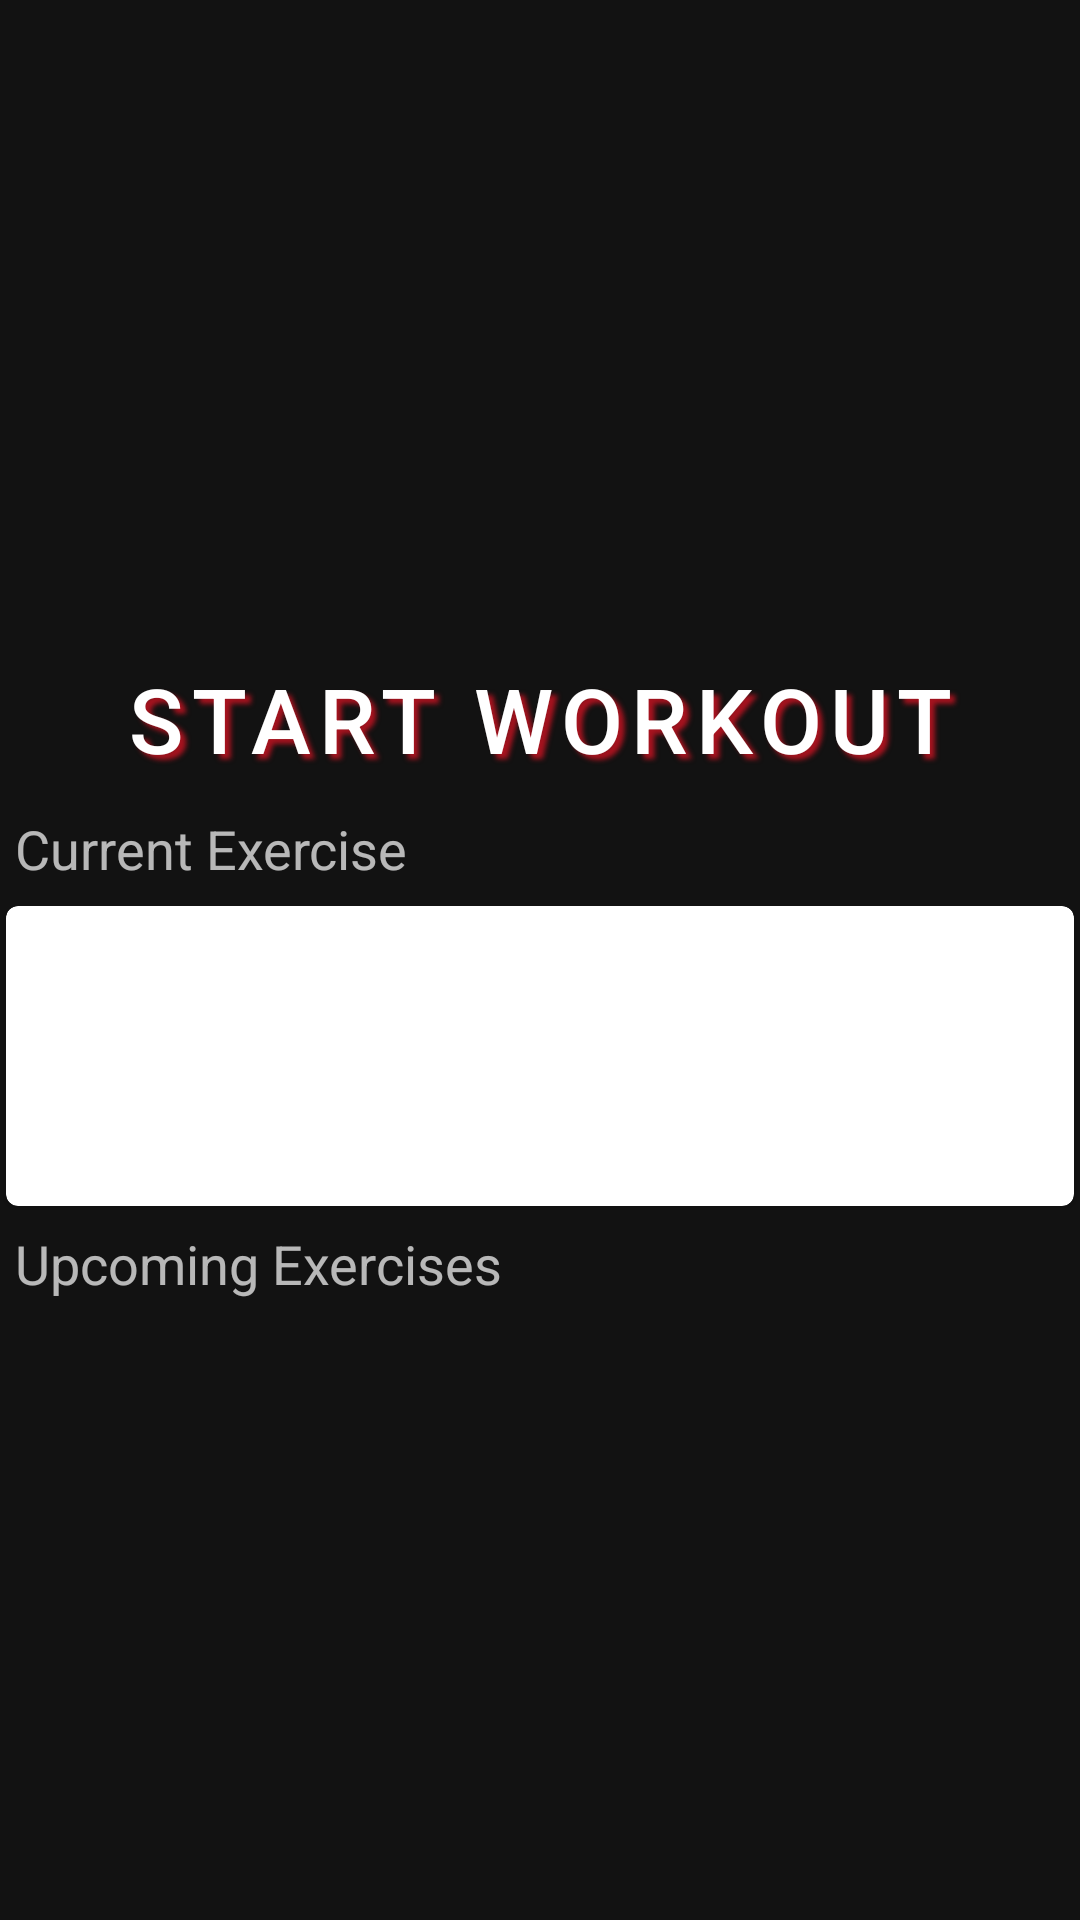

Here is an Android app screen rendered from its layout file. Give the layout XML and the strings, colors and styles it references.
<!-- AndroidManifest.xml: application theme Theme.MaterialComponents.NoActionBar -->
<!-- res/layout/activity_perform_workout.xml -->
<?xml version="1.0" encoding="utf-8"?>
<androidx.appcompat.widget.LinearLayoutCompat
    android:layout_width="match_parent"
    xmlns:android="http://schemas.android.com/apk/res/android"
    android:layout_height="match_parent"
    android:orientation="vertical"
    android:layout_weight="3">

    <androidx.fragment.app.FragmentContainerView
        android:id="@+id/fragment_timer"
        android:layout_width="match_parent"
        android:layout_height="wrap_content"
        android:layout_weight="2"
        />
    <ImageView
        android:id="@+id/workout_exercise_gif"
        android:layout_width="match_parent"
        android:layout_height="wrap_content"
        android:layout_weight="3"/>
    <Button
        android:id="@+id/btn_start_workout"
        android:layout_width="match_parent"
        android:layout_height="wrap_content"
        android:layout_weight="0.1"
        android:text="Start Workout"
        style="@style/img_btn"
        android:backgroundTint="@color/light_red_40"/>
    <TextView
        android:layout_width="wrap_content"
        android:layout_height="wrap_content"
        android:text="Current Exercise"
        android:textSize="18sp"
        android:padding="5dp"/>
    <com.google.android.material.card.MaterialCardView android:layout_height="wrap_content"
        android:layout_width="match_parent"
        xmlns:android="http://schemas.android.com/apk/res/android"
        xmlns:app="http://schemas.android.com/apk/res-auto"
        android:layout_margin="2dp"
        app:cardBackgroundColor="@color/white"
        android:elevation="10dp">
        <FrameLayout
            android:layout_width="match_parent"
            android:layout_height="100dp"
            android:gravity="center"
            xmlns:android="http://schemas.android.com/apk/res/android"
            android:orientation="vertical">
            <ImageView
                android:id="@+id/current_exercise_img"
                android:layout_width="match_parent"
                android:layout_height="match_parent"
                android:scaleType="centerCrop"

                />
            <androidx.appcompat.widget.LinearLayoutCompat
                android:layout_width="match_parent"
                android:layout_height="match_parent"
                android:orientation="vertical"
                android:gravity="center">
                <TextView
                    android:id="@+id/current_exercise_name"
                    android:layout_width="wrap_content"
                    android:layout_height="wrap_content"
                    android:textSize="28sp"
                    android:layout_gravity="center"
                    style="@style/img_btn"
                    />
                <TextView
                    android:id="@+id/current_sets_and_reps"
                    android:layout_width="wrap_content"
                    android:layout_height="wrap_content"
                    style="@style/img_btn"
                    android:textSize="22sp"
                    android:layout_gravity="center"/>
            </androidx.appcompat.widget.LinearLayoutCompat>
        </FrameLayout>
    </com.google.android.material.card.MaterialCardView>
    <TextView
        android:layout_width="wrap_content"
        android:layout_height="wrap_content"
        android:text="Upcoming Exercises"
        android:textSize="18sp"
        android:padding="5dp"/>
    <ScrollView
        android:layout_width="match_parent"
        android:layout_height="150dp"
        android:layout_weight="1.2"
        >
    <androidx.recyclerview.widget.RecyclerView
        android:id="@+id/rv_workouts_exercises"
        android:layout_width="match_parent"
        android:layout_height="wrap_content"
        />
    </ScrollView>
</androidx.appcompat.widget.LinearLayoutCompat>
<!-- resources referenced by this layout -->
<resources>
  <color name="light_red_40">#66cc4752</color>
  <color name="white">#FFFFFFFF</color>
  <style name="img_btn" parent="Widget.MaterialComponents.Button.OutlinedButton">
          <item name="android:textAlignment">center</item>
          <item name="android:textSize">30dp</item>
          <item name="android:textColor">@color/white</item>
          <item name="android:shadowColor">@color/dark_red</item>
          <item name="android:shadowDx">5.5</item>
          <item name="android:shadowDy">5.3</item>
          <item name="android:shadowRadius">3.6</item>
          <item name="strokeWidth">3dp</item>
          <item name="strokeColor">@color/light_red_40</item>
          <item name="android:layout_gravity">center</item>
          <item name="android:gravity">center</item>
          <item name="android:layout_width">wrap_content</item>
          <item name="android:layout_height">wrap_content</item>
  
      </style>
  <color name="dark_red">#a8131f</color>
</resources>
